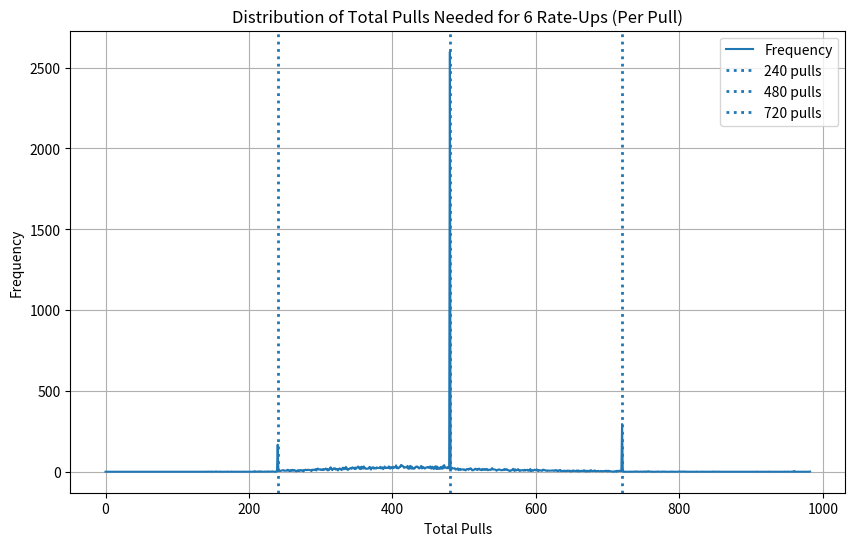
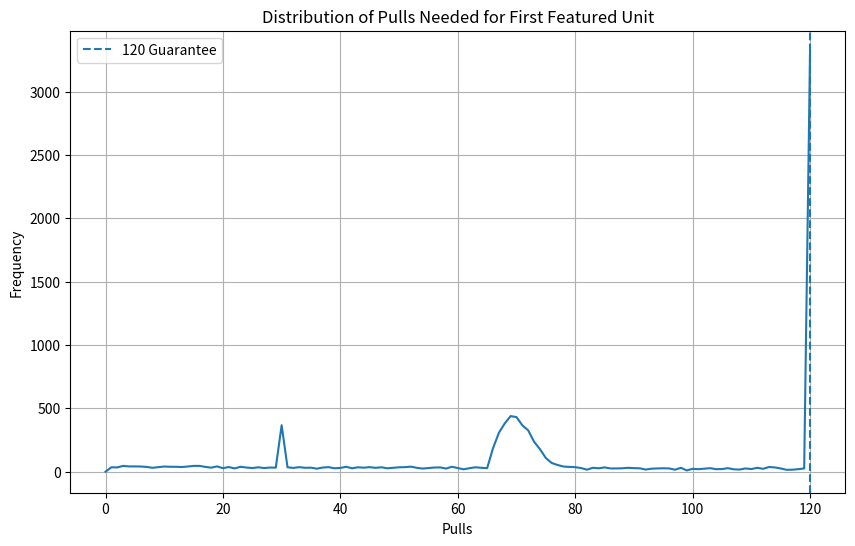

The script that saved these images, in order:
import random
import statistics
import numpy as np
import matplotlib.pyplot as plt

# --------------------
# Base rates and constants
# --------------------
BASE_SIX_STAR_RATE = 0.008
PITY_START = 65
PITY_INCREMENT = 0.05
MAX_PITY = 80

GUARANTEE_120 = 120
RATE_UP_240 = 240

BASE_FIVE_STAR_RATE = 0.08
BASE_FOUR_STAR_RATE = 0.912

# --------------------
# ARSENAL TICKETS
# --------------------
TICKETS_SIX_STAR = 2000
TICKETS_FIVE_STAR = 200
TICKETS_FOUR_STAR = 20

# --------------------
# Simulation parameters
# --------------------
TARGET_RATE_UPS = 6
EXPERIMENTS = 10000
SEASONAL_BANNER = True #New at 30 pull free 10 pull feature. Note this is only for seasonal banners, make it False if not needed.

# --------------------
# 6★ chance function with pity
# --------------------
def six_star_chance(pity):
    if pity <= PITY_START:
        return BASE_SIX_STAR_RATE
    return min(1.0, BASE_SIX_STAR_RATE + (pity - 65) * PITY_INCREMENT)

# --------------------
# Run a single experiment
# --------------------
def run_experiment():
    pulls = 0
    six_star_pity = 0
    five_star_pity = 0
    rate_up_count = 0
    tickets_total = 0
    tickets_at_120 = 0 

    first_rate_up_pull = None
    tickets_at_first_rate_up = None
    off_banner_before_first = 0
    hit_120_guarantee = False

    while rate_up_count < TARGET_RATE_UPS:
        pulls += 1
        if SEASONAL_BANNER:
            if pulls == 30:
                for _ in range(10):
                    free_roll = random.random()
                    if free_roll < BASE_SIX_STAR_RATE:
                        tickets_total += TICKETS_SIX_STAR
                        if random.random() < 0.5:
                            rate_up_count += 1
                            if first_rate_up_pull is None:
                                first_rate_up_pull = pulls
                                tickets_at_first_rate_up = tickets_total 
                        else:
                            if first_rate_up_pull is None:
                                off_banner_before_first += 1
                    elif free_roll < BASE_SIX_STAR_RATE + BASE_FIVE_STAR_RATE:
                        tickets_total += TICKETS_FIVE_STAR
                    else:
                        tickets_total += TICKETS_FOUR_STAR
        if pulls == 120:
            tickets_at_120 = tickets_total
        six_star_pity += 1
        five_star_pity += 1

        current_six_star_rate = six_star_chance(six_star_pity)
        remaining_rate = 1.0 - current_six_star_rate
        current_five_star_rate = BASE_FIVE_STAR_RATE * remaining_rate

        guaranteed_5_star = five_star_pity == 10
        roll = random.random()

        # --- Hard pity ---
        if six_star_pity >= MAX_PITY:
            six_star_pity = 0
            five_star_pity = 0
            tickets_total += TICKETS_SIX_STAR
            if random.random() < 0.5:
                rate_up_count += 1
                if first_rate_up_pull is None:
                    first_rate_up_pull = pulls
                    tickets_at_first_rate_up = tickets_total
            else:
                if first_rate_up_pull is None:
                    off_banner_before_first += 1
            continue

        # --- 240 guaranteed ---
        if pulls % RATE_UP_240 == 0:
            rate_up_count += 1
            tickets_total += 0 # NO TICKETS GAINED FOR POTENTIAL TOKEN, AS WELL AS NO PITY RESET
            if first_rate_up_pull is None:
                first_rate_up_pull = pulls
                tickets_at_first_rate_up = tickets_total
            continue

        # --- 120 guaranteed first ---
        if pulls >= GUARANTEE_120 and rate_up_count == 0:
            rate_up_count += 1
            tickets_total += TICKETS_SIX_STAR
            six_star_pity = 0
            five_star_pity = 0
            first_rate_up_pull = pulls
            tickets_at_first_rate_up = tickets_total
            hit_120_guarantee = True
            continue

        # --- Normal roll ---
        if roll < current_six_star_rate:
            six_star_pity = 0
            five_star_pity = 0
            tickets_total += TICKETS_SIX_STAR
            if random.random() < 0.5:
                rate_up_count += 1
                if first_rate_up_pull is None:
                    first_rate_up_pull = pulls
                    tickets_at_first_rate_up = tickets_total
            else:
                if first_rate_up_pull is None:
                    off_banner_before_first += 1

        elif roll < current_six_star_rate + current_five_star_rate or guaranteed_5_star:
            five_star_pity = 0
            tickets_total += TICKETS_FIVE_STAR
        else:
            tickets_total += TICKETS_FOUR_STAR

    return pulls, tickets_total, first_rate_up_pull, tickets_at_first_rate_up, off_banner_before_first, hit_120_guarantee, tickets_at_120

# --------------------
# Main simulation
# --------------------
def main():
    pulls_list = []
    tickets_list = []
    first_rate_up_pulls = []
    first_rate_up_tickets = []
    off_banner_counts = []
    count_120_guarantee = 0
    tickets_at_120_guarantee = []

    for _ in range(EXPERIMENTS):
        p, t, fr, fr_t, off, g120, t120 = run_experiment()
        pulls_list.append(p)
        tickets_list.append(t)
        first_rate_up_pulls.append(fr)
        first_rate_up_tickets.append(fr_t)
        off_banner_counts.append(off)
        if g120:
            count_120_guarantee += 1
            tickets_at_120_guarantee.append(t120)

    # --------------------
    # Core statistics
    # --------------------
    best = min(pulls_list)
    worst = max(pulls_list)
    avg = sum(pulls_list) / len(pulls_list)
    median_pulls = statistics.median(pulls_list)
    p5 = int(np.percentile(pulls_list, 5))
    p95 = int(np.percentile(pulls_list, 95))

    median_pulls_int = int(median_pulls)
    tickets_at_median_6_rateups = [
        tickets
        for pull, tickets in zip(pulls_list, tickets_list)
        if pull == median_pulls_int
    ]
    median_6_rateup_tickets = sum(tickets_at_median_6_rateups) / len(tickets_at_median_6_rateups)

    avg_first_rate_up = sum(first_rate_up_pulls) / len(first_rate_up_pulls)
    at_most_80_first_rate_up = sum(
        1 for x in first_rate_up_pulls if x <= 80
    )

    median_first_rate_up_pulls = int(statistics.median(first_rate_up_pulls))
    tickets_at_median_first_rate_up = [
        tickets
        for pull, tickets in zip(first_rate_up_pulls, first_rate_up_tickets)
        if pull == median_first_rate_up_pulls
    ]
    median_first_rate_up_tickets = sum(tickets_at_median_first_rate_up) / len(tickets_at_median_first_rate_up)

    avg_tickets_120 = (
        sum(tickets_at_120_guarantee) / len(tickets_at_120_guarantee)
        if tickets_at_120_guarantee else 0
    )

    # Off-banner stats
    first_hit = sum(1 for x in off_banner_counts if x == 0)
    one = sum(1 for x in off_banner_counts if x == 1)
    two = sum(1 for x in off_banner_counts if x == 2)
    three_plus = sum(1 for x in off_banner_counts if x >= 3)

    # --------------------
    # Print results
    # --------------------
    print("========== RESULTS ==========")
    print(f"Best Luck Scenario (minimum pulls): {best}")
    print(f"Worst Luck Scenario (maximum pulls): {worst}")
    print(f"Average pulls needed for 6 rate-ups: {avg:.2f}")
    print(f"Median pulls for 6 rate-ups: {median_pulls}")
    print(f"5th percentile pulls: {p5}")
    print(f"95th percentile pulls: {p95}")
    print(f"Arsenal tickets at median pulls for 6 rate-ups: {median_6_rateup_tickets}")
    print(f"Number of weapon rolls possible at median: {median_6_rateup_tickets/1980*10:.2f}")

    print(f"\nAverage pulls for FIRST rate-up: {avg_first_rate_up:.2f}")
    print(f"Median pulls for FIRST rate-up: {median_first_rate_up_pulls}")
    print(f"Arsenal tickets for median FIRST rate-up: {median_first_rate_up_tickets}")
    print(f"Number of weapon rolls possible at median: {median_first_rate_up_tickets/1980*10:.2f}")
    print(f"Number of experiments hitting 120-pull guarantee: {count_120_guarantee}")
    print(f"Average arsenal tickets when hitting 120-pull guarantee: {avg_tickets_120:.2f}")
    print(f"Number of weapon rolls possible at average (120 guarantee): {avg_tickets_120/1980*10:.2f}")
    print(f"Number of experiments using at most 80 pulls to get at least one rate-up: {at_most_80_first_rate_up}")

    print("\nOff-banner statistics before first rate-up:")
    print(f"  First rate-up on first 6★: {first_hit}")
    print(f"  1 off-banner before first rate-up: {one}")
    print(f"  2 off-banners before first rate-up: {two}")
    print(f"  3 or more off-banners before first rate-up: {three_plus}")

    # --------------------
    # SMOOTH LINE GRAPHS (per integer)
    # --------------------
    counts = np.bincount(pulls_list)
    x = np.arange(len(counts))

    plt.figure(figsize=(10,6))
    plt.plot(x, counts, label="Frequency")

    # --- Dotted milestone lines ---
    for milestone in [240, 480, 720]:
        plt.axvline(
            milestone,
            linestyle=":",
            linewidth=2,
            label=f"{milestone} pulls"
        )

    plt.xlabel("Total Pulls")
    plt.ylabel("Frequency")
    plt.title("Distribution of Total Pulls Needed for 6 Rate-Ups (Per Pull)")
    plt.legend()
    plt.grid(True)
    plt.show()


    counts = np.bincount(first_rate_up_pulls)
    x = np.arange(len(counts))

    plt.figure(figsize=(10,6))
    plt.plot(x, counts)
    plt.axvline(120, linestyle='--', label='120 Guarantee')
    plt.xlabel("Pulls")
    plt.ylabel("Frequency")
    plt.title("Distribution of Pulls Needed for First Featured Unit")
    plt.legend()
    plt.grid(True)
    plt.show()


if __name__ == "__main__":
    main()
